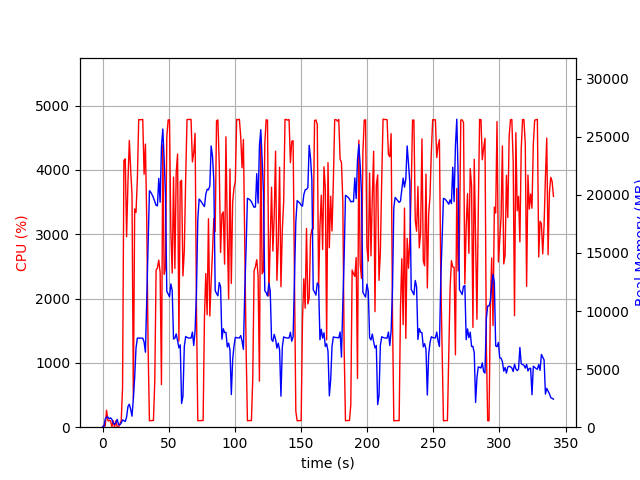

Values plotted in this chart, from the file beside it:
elapsed_time, nproc, cpu, mem_real, mem_virtual
4.3392181396484375e-05, 1, 0.0, 7.418, 3185
1.006, 2, 29.8, 49.03, 159.9
2.014, 4, 17.9, 690.7, 2390
3.022, 4, 264.0, 876.4, 2676
4.03, 4, 100.2, 877.4, 2609
5.038, 3, 100.2, 716.9, 2101
6.046, 3, 99.2, 802.5, 2213
7.054, 6, 4.0, 680.1, 2828
8.062, 3, 100.3, 355.2, 1635
9.069, 3, 2.0, 248.2, 1571
10.08, 3, 99.0, 395.7, 1675
11.09, 5, 3.0, 670, 2555
12.1, 3, 2.0, 220.1, 1536
13.11, 1, 49.5, 216.3, 1253
14.12, 1, 100.0, 357.3, 1381
15.13, 1, 612.8, 626.5, 5421
16.15, 1, 4147, 555.8, 5441
17.18, 1, 4171, 490, 5465
18.19, 1, 2960, 891.1, 6133
19.21, 1, 3816, 1789, 7413
20.24, 1, 4457, 1977, 7413
21.25, 1, 4007, 1539, 7413
22.27, 1, 3615, 950.1, 8437
23.27, 1, 439.8, 2446, 9530
24.28, 1, 3392, 4294, 11322
25.29, 1, 3338, 6806, 16454
26.31, 1, 3852, 7673, 16454
27.33, 1, 4783, 7671, 16454
28.35, 1, 4778, 7671, 16454
29.37, 1, 4780, 7668, 16454
30.39, 1, 4784, 7661, 16454
31.4, 1, 3932, 7334, 16454
32.41, 1, 4400, 6459, 17084
33.43, 1, 3177, 11117, 24593
34.43, 1, 1241, 15557, 34833
35.44, 1, 100.1, 20355, 34833
36.45, 1, 102.2, 20224, 34833
37.46, 1, 103.2, 20007, 34833
38.47, 1, 104.2, 19755, 34833
39.47, 1, 710.6, 19413, 34833
40.48, 1, 2444, 19090, 34833
41.49, 1, 2475, 19057, 34833
42.5, 1, 2597, 21422, 47121
43.52, 1, 2407, 19366, 47121
44.53, 1, 661.5, 24138, 47121
45.54, 1, 4388, 25665, 47121
46.55, 1, 2374, 23077, 47133
47.56, 1, 2471, 19975, 47133
48.57, 1, 4512, 11679, 47133
49.59, 1, 4776, 11472, 47133
50.61, 1, 4778, 11228, 47133
51.63, 1, 3034, 12330, 47171
52.64, 1, 2397, 11779, 47171
53.65, 1, 3887, 7590, 47171
54.67, 1, 2467, 7659, 47171
55.68, 1, 3960, 8030, 47171
56.7, 1, 4246, 7459, 47171
57.72, 1, 1338, 6828, 47171
58.73, 1, 3818, 7089, 47171
59.75, 1, 3837, 2045, 47683
... 277 more rows
